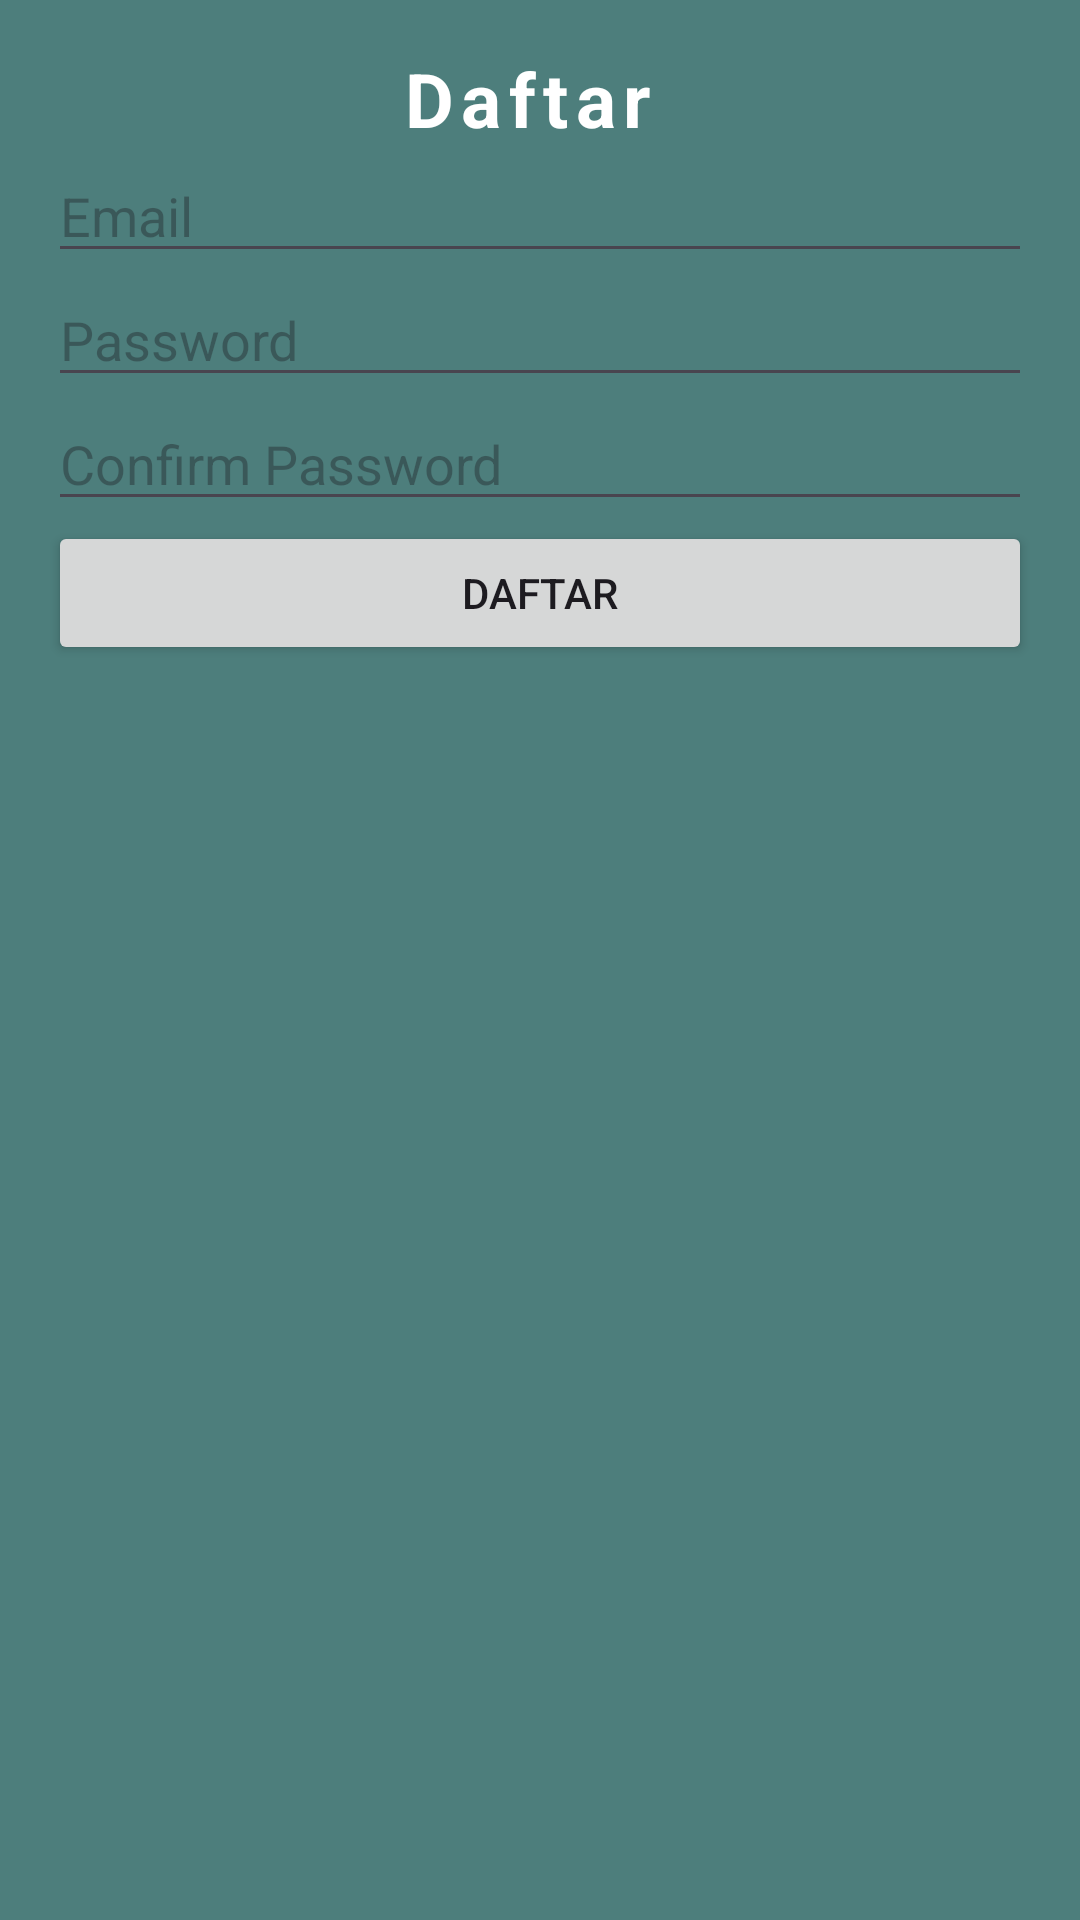

This screen was rendered from an Android layout file. Write that file and the resources it references.
<!-- AndroidManifest.xml: application theme Theme.MyApplication -->
<!-- res/layout/activity_signup.xml -->
<?xml version="1.0" encoding="utf-8"?>
<LinearLayout xmlns:android="http://schemas.android.com/apk/res/android"
    android:layout_width="match_parent"
    android:layout_height="match_parent"
    xmlns:app="http://schemas.android.com/apk/res-auto"
    android:orientation="vertical"
    android:padding="16dp"
    android:background="@color/green">

    <TextView
        android:layout_width="match_parent"
        android:layout_height="wrap_content"
        android:gravity="center"
        android:letterSpacing="0.1"
        android:text="Daftar "
        android:textColor="@color/white"
        android:textSize="25sp"
        android:textStyle="bold" />
    
        <EditText
            android:id="@+id/email_edit_text"
            android:layout_width="match_parent"
            android:layout_height="wrap_content"
            android:hint="Email"
            android:inputType="textEmailAddress" />

        <EditText
            android:id="@+id/password_edit_text"
            android:layout_width="match_parent"
            android:layout_height="wrap_content"
            android:hint="Password"
            android:inputType="textPassword" />

        <EditText
            android:id="@+id/confirm_password_edit_text"
            android:layout_width="match_parent"
            android:layout_height="wrap_content"
            android:hint="Confirm Password"
            android:inputType="textPassword" />

        <Button
            android:id="@+id/signup_button"
            android:layout_width="match_parent"
            android:layout_height="wrap_content"
            android:text="Daftar" />


</LinearLayout>
<!-- resources referenced by this layout -->
<resources>
  <color name="green">#4D7E7C</color>
  <color name="white">#FFFFFFFF</color>
  <style name="Theme.MyApplication" parent="Base.Theme.MyApplication" />
  <style name="Base.Theme.MyApplication" parent="Theme.Material3.Light.NoActionBar">
          
          
          <item name="windowNoTitle">true</item>
          <item name="android:windowFullscreen">true</item>
      </style>
</resources>
